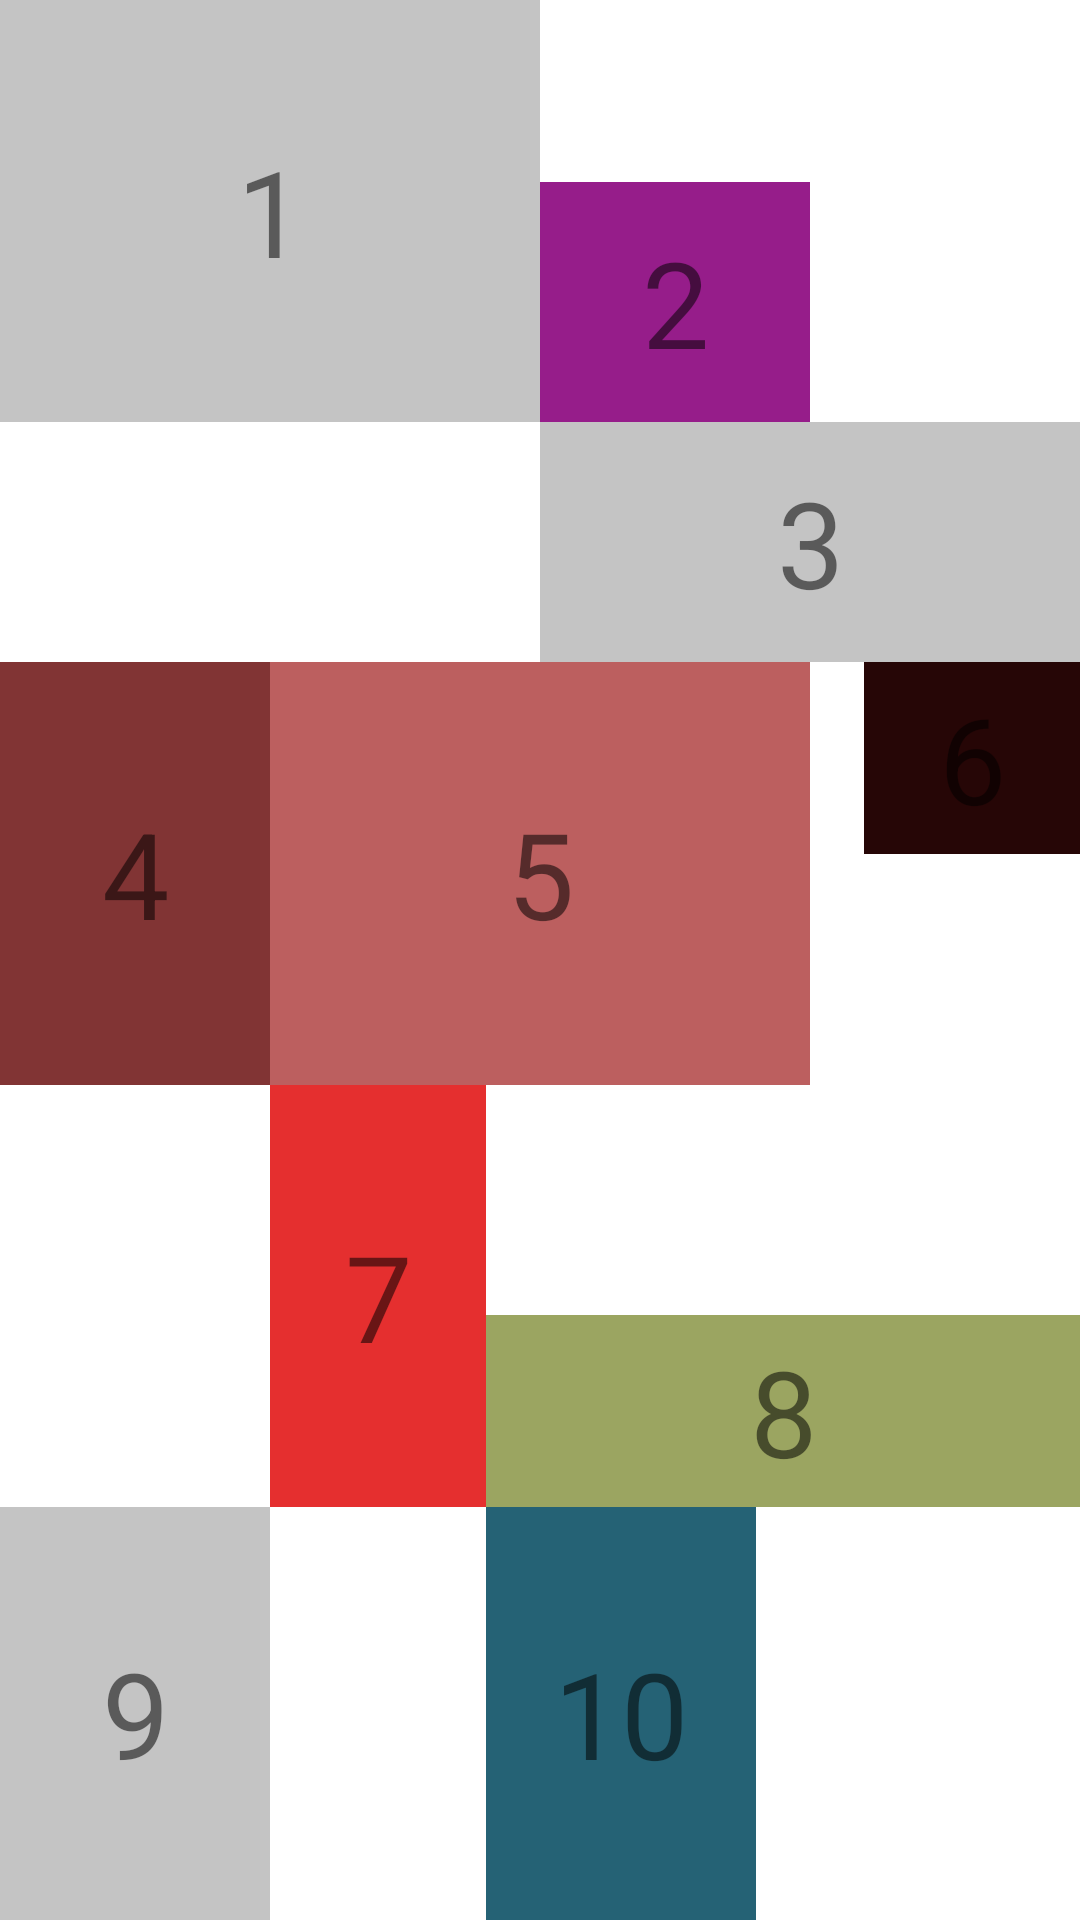

Write the Android layout XML for this screen, with the resource values it uses.
<!-- AndroidManifest.xml: application theme Theme.ConstrainLayout_buoi3 -->
<!-- res/layout/constrain3.xml -->
<?xml version="1.0" encoding="utf-8"?>
<androidx.constraintlayout.widget.ConstraintLayout xmlns:android="http://schemas.android.com/apk/res/android"
    android:layout_width="match_parent"
    android:layout_height="match_parent"
    xmlns:app="http://schemas.android.com/apk/res-auto">
    
    <TextView
        android:id="@+id/txt1"
        android:layout_width="0dp"
        android:layout_height="0dp"
        app:layout_constraintWidth_percent="0.5"
        app:layout_constraintHeight_percent="0.22"
        android:background="#C4C4C4"
        android:text="1"
        android:textSize="40sp"
        android:gravity="center"
        app:layout_constraintTop_toTopOf="parent"
        app:layout_constraintStart_toStartOf="parent"

        />
    <TextView
        android:id="@+id/txt2"
        android:layout_width="0dp"
        android:layout_height="0dp"
        app:layout_constraintWidth_percent="0.25"
        app:layout_constraintHeight_percent="0.125"
        android:background="#961D8A"
        android:text="2"
        android:textSize="40sp"
        android:gravity="center"
        app:layout_constraintStart_toEndOf="@id/txt1"
        app:layout_constraintBottom_toBottomOf="@+id/txt1"
        />
    <TextView
        android:id="@+id/txt3"
        android:layout_width="0dp"
        android:layout_height="0dp"
        app:layout_constraintWidth_percent="0.5"
        app:layout_constraintHeight_percent="0.125"
        android:background="#C4C4C4"
        android:text="3"
        android:textSize="40sp"
        android:gravity="center"
        app:layout_constraintEnd_toEndOf="parent"
        app:layout_constraintTop_toBottomOf="@id/txt2"
        />
    <TextView
        android:id="@+id/txt4"
        android:layout_width="0dp"
        android:layout_height="0dp"
        app:layout_constraintWidth_percent="0.25"
        app:layout_constraintHeight_percent="0.22"
        android:background="#813434"
        android:text="4"
        android:textSize="40sp"
        android:gravity="center"
        app:layout_constraintStart_toStartOf="parent"
        app:layout_constraintTop_toBottomOf="@id/txt3"
        />
    <TextView
        android:id="@+id/txt5"
        android:layout_width="0dp"
        android:layout_height="0dp"
        app:layout_constraintWidth_percent="0.5"
        app:layout_constraintHeight_percent="0.22"
        android:background="#BC5F5F"
        android:text="5"
        android:textSize="40sp"
        android:gravity="center"
        app:layout_constraintStart_toEndOf="@id/txt4"
        app:layout_constraintTop_toBottomOf="@id/txt3"
        />
    <TextView
        android:id="@+id/txt6"
        android:layout_width="0dp"
        android:layout_height="0dp"
        app:layout_constraintWidth_percent="0.2"
        app:layout_constraintHeight_percent="0.1"
        android:background="#260606"
        android:text="6"
        android:textSize="40sp"
        android:gravity="center"
        app:layout_constraintEnd_toEndOf="parent"
        app:layout_constraintTop_toBottomOf="@id/txt3"
        />
    <TextView
        android:id="@+id/txt7"
        android:layout_width="0dp"
        android:layout_height="0dp"
        app:layout_constraintWidth_percent="0.2"
        app:layout_constraintHeight_percent="0.22"
        android:background="#E52F2F"
        android:text="7"
        android:textSize="40sp"
        android:gravity="center"
        app:layout_constraintTop_toBottomOf="@id/txt5"
        app:layout_constraintStart_toStartOf="@id/txt5"
        />
    <TextView
        android:id="@+id/txt8"
        android:layout_width="0dp"
        android:layout_height="0dp"
        app:layout_constraintHeight_percent="0.1"
        android:background="#9BA561"
        android:text="8"
        android:textSize="40sp"
        android:gravity="center"
        app:layout_constraintStart_toEndOf="@id/txt7"
        app:layout_constraintEnd_toEndOf="parent"
        app:layout_constraintBottom_toBottomOf="@id/txt7"
        />
    <TextView
        android:id="@+id/txt9"
        android:layout_width="0dp"
        android:layout_height="0dp"
        android:background="#C4C4C4"
        android:text="9"
        android:textSize="40sp"
        android:gravity="center"
        app:layout_constraintStart_toStartOf="parent"
        app:layout_constraintEnd_toStartOf="@id/txt7"
        app:layout_constraintTop_toBottomOf="@id/txt7"
        app:layout_constraintBottom_toBottomOf="parent"
        />
    <TextView
        android:id="@+id/txt10"
        android:layout_width="0dp"
        android:layout_height="0dp"
        app:layout_constraintWidth_percent="0.25"
        android:background="#256275"
        android:text="10"
        android:textSize="40sp"
        android:gravity="center"
        app:layout_constraintStart_toStartOf="@id/txt8"
        app:layout_constraintTop_toBottomOf="@id/txt8"
        app:layout_constraintBottom_toBottomOf="parent"
        />

</androidx.constraintlayout.widget.ConstraintLayout>
<!-- resources referenced by this layout -->
<resources>
  <style name="Theme.ConstrainLayout_buoi3" parent="Theme.MaterialComponents.DayNight.DarkActionBar">
          
          <item name="colorPrimary">@color/purple_500</item>
          <item name="colorPrimaryVariant">@color/purple_700</item>
          <item name="colorOnPrimary">@color/white</item>
          
          <item name="colorSecondary">@color/teal_200</item>
          <item name="colorSecondaryVariant">@color/teal_700</item>
          <item name="colorOnSecondary">@color/black</item>
          
          <item name="android:statusBarColor" tools:targetApi="l">?attr/colorPrimaryVariant</item>
          
      </style>
  <!-- not gathered from this repository: default colours our renderer supplied (Android Studio template values) -->
  <color name="purple_500">#FF6200EE</color>
  <color name="purple_700">#FF3700B3</color>
  <color name="teal_200">#FF03DAC5</color>
  <color name="teal_700">#FF018786</color>
  <color name="black">#FF000000</color>
  <color name="white">#FFFFFFFF</color>
</resources>
